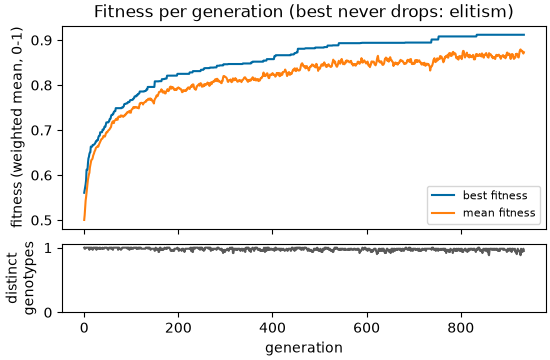

The file beside this chart, header and first rows:
generation, best, mean, diversity
0, 0.5608, 0.5004, 1.0
1, 0.5667, 0.5115, 0.9833
2, 0.5727, 0.529, 0.9833
3, 0.5796, 0.5433, 1.0
4, 0.5892, 0.5512, 1.0
5, 0.612, 0.5619, 1.0
6, 0.612, 0.5738, 1.0
7, 0.612, 0.5811, 1.0
8, 0.6271, 0.5904, 1.0
9, 0.6372, 0.5963, 1.0
10, 0.6405, 0.6017, 1.0
11, 0.6469, 0.6052, 0.9667
12, 0.6501, 0.6164, 1.0
13, 0.6507, 0.6226, 1.0
14, 0.6634, 0.6276, 1.0
15, 0.6634, 0.6329, 0.9833
16, 0.6634, 0.6344, 1.0
17, 0.6634, 0.6351, 0.9833
18, 0.667, 0.6383, 0.9667
19, 0.667, 0.6434, 1.0
20, 0.667, 0.6463, 0.9833
21, 0.6682, 0.6489, 1.0
22, 0.6693, 0.653, 1.0
23, 0.6701, 0.6543, 1.0
24, 0.6731, 0.6574, 1.0
25, 0.675, 0.6608, 1.0
26, 0.675, 0.6617, 0.9667
27, 0.6776, 0.6625, 1.0
28, 0.6776, 0.6634, 1.0
29, 0.6776, 0.6649, 0.9833
30, 0.6837, 0.6633, 0.9833
31, 0.6865, 0.6671, 0.9833
32, 0.6874, 0.6695, 1.0
33, 0.6877, 0.6714, 0.9833
34, 0.6952, 0.6742, 1.0
35, 0.6952, 0.6767, 0.9833
36, 0.6952, 0.6788, 0.9833
37, 0.6952, 0.6803, 0.9833
38, 0.6956, 0.6808, 0.9833
39, 0.7011, 0.6816, 1.0
40, 0.7011, 0.6847, 0.9833
41, 0.7011, 0.6869, 0.9833
42, 0.7034, 0.6873, 0.9833
43, 0.7075, 0.6856, 1.0
44, 0.7076, 0.6857, 1.0
45, 0.7076, 0.6885, 1.0
46, 0.7125, 0.6928, 1.0
47, 0.7171, 0.6948, 1.0
48, 0.7171, 0.6954, 1.0
49, 0.7171, 0.695, 0.9833
50, 0.7171, 0.6975, 0.9833
51, 0.7171, 0.6987, 0.9667
52, 0.7189, 0.7002, 0.9833
53, 0.7194, 0.7006, 1.0
54, 0.7243, 0.7021, 1.0
55, 0.7243, 0.7043, 1.0
56, 0.7258, 0.7053, 1.0
57, 0.731, 0.7073, 0.9833
58, 0.7337, 0.7128, 1.0
59, 0.7337, 0.716, 1.0
... 875 more rows
